Image classification data set "satellite-image-classification" (summer-xrx/satellite-image-classification on GitHub). Class labels (10): beach, circular farmland, cloud, desert, forest, mountain, rectangular farmland, residential area, river, snow-covered mountain.

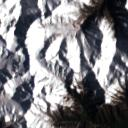
Label: snow-covered mountain

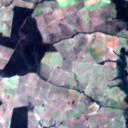
Label: rectangular farmland

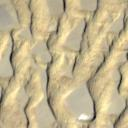
Label: desert

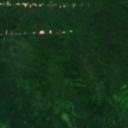
Label: forest

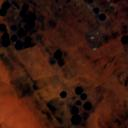
Label: circular farmland

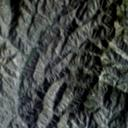
Label: mountain
